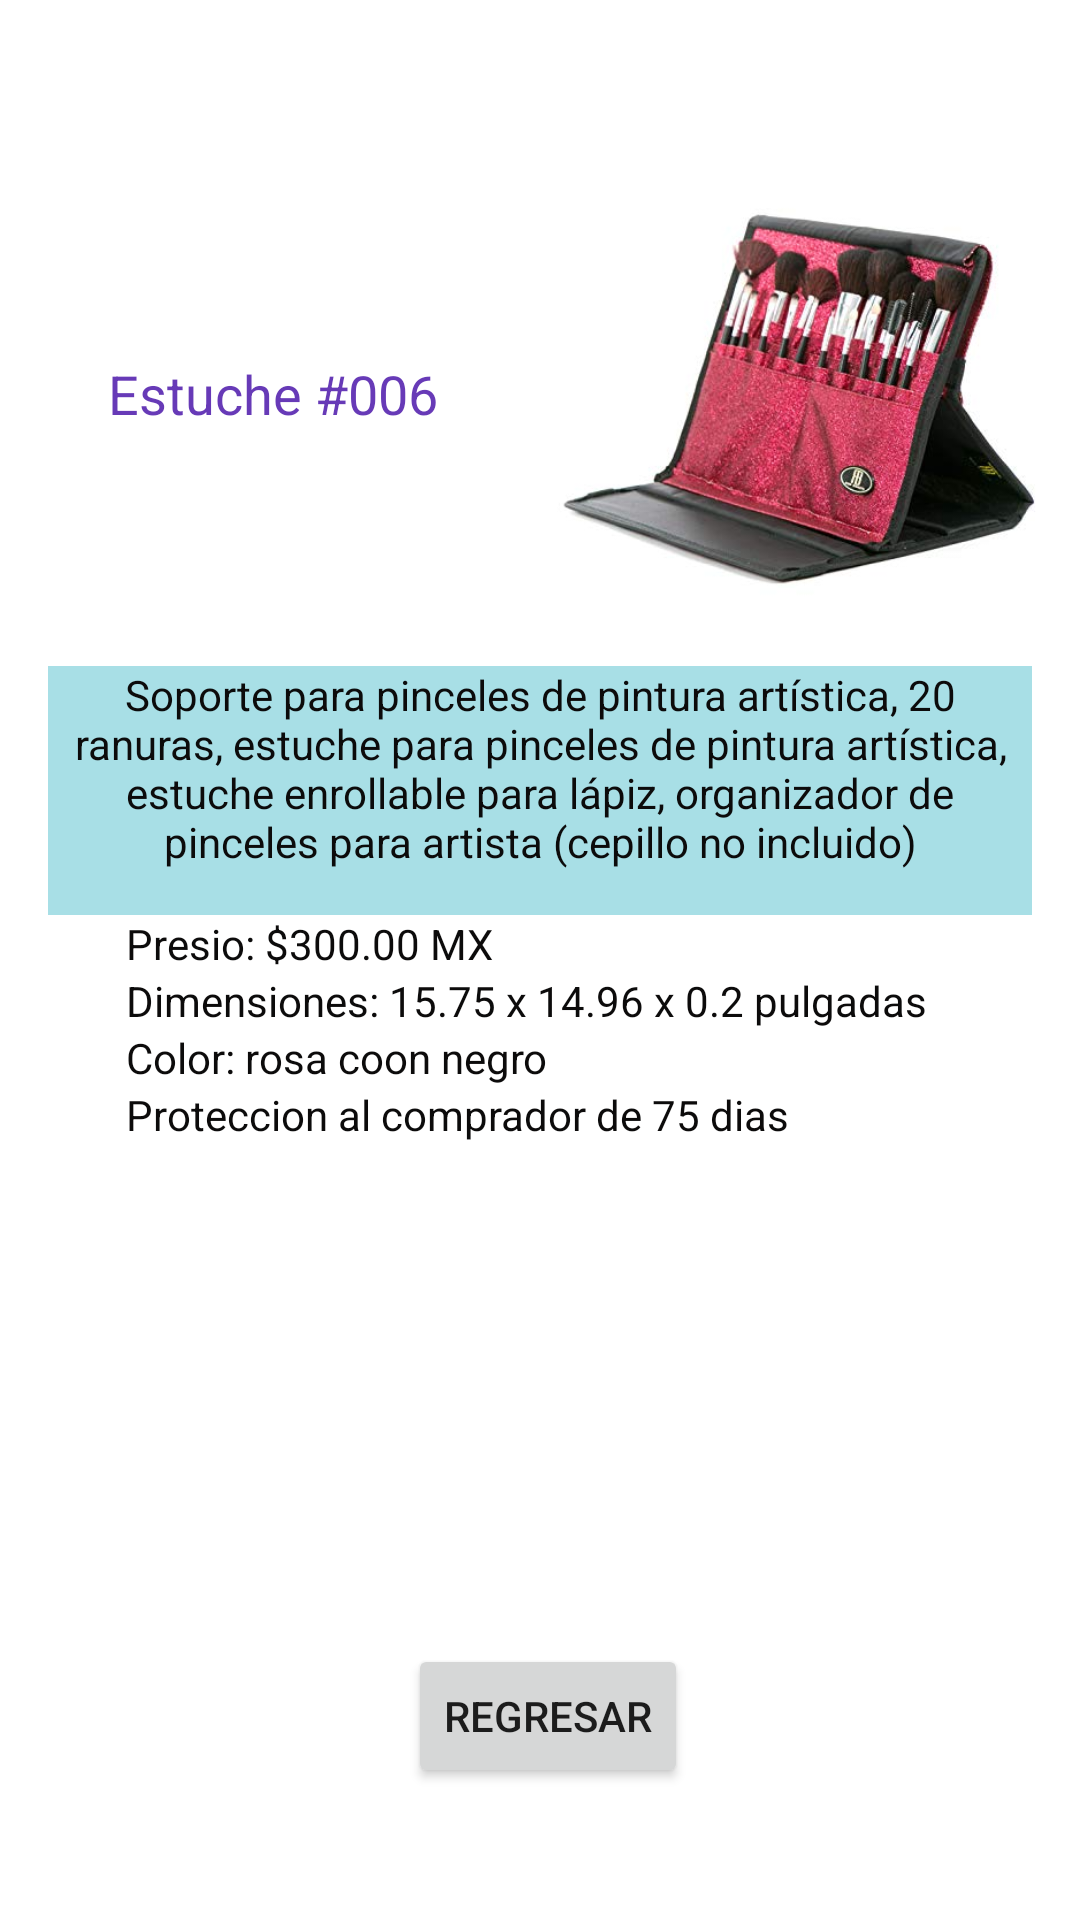

The Android layout XML behind this screen, and the referenced resources:
<!-- AndroidManifest.xml: application theme Theme.ProyectoFinal -->
<!-- res/layout/activity_estuche6.xml -->
<?xml version="1.0" encoding="utf-8"?>
<androidx.constraintlayout.widget.ConstraintLayout xmlns:android="http://schemas.android.com/apk/res/android"
    xmlns:app="http://schemas.android.com/apk/res-auto"
    xmlns:tools="http://schemas.android.com/tools"
    android:layout_width="match_parent"
    android:layout_height="match_parent"
    tools:context=".estuche6">

    <Button
        android:id="@+id/boton4"
        android:layout_width="wrap_content"
        android:layout_height="wrap_content"
        android:layout_marginBottom="44dp"
        android:text="Regresar"
        app:layout_constraintBottom_toBottomOf="parent"
        app:layout_constraintEnd_toEndOf="parent"
        app:layout_constraintHorizontal_bias="0.51"
        app:layout_constraintStart_toStartOf="parent" />

    <TextView
        android:id="@+id/textView33"
        android:layout_width="wrap_content"
        android:layout_height="wrap_content"
        android:layout_marginStart="70dp"
        android:layout_marginTop="119dp"
        android:layout_marginEnd="17dp"
        android:text="Estuche #006"
        android:textColor="#673AB7"
        android:textSize="18sp"
        app:layout_constraintEnd_toStartOf="@+id/imageView8"
        app:layout_constraintStart_toStartOf="parent"
        app:layout_constraintTop_toTopOf="parent" />

    <TextView
        android:id="@+id/textView34"
        android:layout_width="328dp"
        android:layout_height="83dp"
        android:layout_marginStart="16dp"
        android:layout_marginTop="8dp"
        android:background="#A8DFE6"
        android:text="Soporte para pinceles de pintura artística, 20 ranuras, estuche para pinceles de pintura artística, estuche enrollable para lápiz, organizador de pinceles para artista (cepillo no incluido)"
        android:textAlignment="center"
        android:textColor="#0C0B0B"
        app:layout_constraintStart_toStartOf="parent"
        app:layout_constraintTop_toBottomOf="@+id/imageView8" />

    <TextView
        android:id="@+id/textView37"
        android:layout_width="wrap_content"
        android:layout_height="wrap_content"
        android:layout_marginStart="42dp"
        android:text="Color: rosa coon negro"
        android:textColor="#0C0B0B"
        app:layout_constraintStart_toStartOf="parent"
        app:layout_constraintTop_toBottomOf="@+id/textView35" />

    <TextView
        android:id="@+id/textView36"
        android:layout_width="wrap_content"
        android:layout_height="wrap_content"
        android:layout_marginStart="42dp"
        android:text="Proteccion al comprador de 75 dias"
        android:textColor="#0C0B0B"
        app:layout_constraintStart_toStartOf="parent"
        app:layout_constraintTop_toBottomOf="@+id/textView37" />

    <TextView
        android:id="@+id/textView35"
        android:layout_width="wrap_content"
        android:layout_height="wrap_content"
        android:layout_marginStart="42dp"
        android:text="Dimensiones: 15.75 x 14.96 x 0.2 pulgadas"
        android:textColor="#0C0B0B"
        app:layout_constraintStart_toStartOf="parent"
        app:layout_constraintTop_toBottomOf="@+id/textView38" />

    <TextView
        android:id="@+id/textView38"
        android:layout_width="wrap_content"
        android:layout_height="wrap_content"
        android:layout_marginStart="42dp"
        android:text="Presio: $300.00 MX"
        android:textColor="#0C0B0B"
        app:layout_constraintStart_toStartOf="parent"
        app:layout_constraintTop_toBottomOf="@+id/textView34" />

    <ImageView
        android:id="@+id/imageView8"
        android:layout_width="174dp"
        android:layout_height="163dp"
        android:layout_marginStart="17dp"
        android:layout_marginTop="51dp"
        android:layout_marginEnd="40dp"
        app:layout_constraintEnd_toEndOf="parent"
        app:layout_constraintStart_toEndOf="@+id/textView33"
        app:layout_constraintTop_toTopOf="parent"
        app:srcCompat="@drawable/estuche6" />
</androidx.constraintlayout.widget.ConstraintLayout>
<!-- resources referenced by this layout -->
<resources>
  <!-- drawable estuche6: jpg bitmap (drawable, 25820 bytes) -->
  <style name="Theme.ProyectoFinal" parent="Theme.MaterialComponents.DayNight.DarkActionBar">
          
          <item name="colorPrimary">@color/purple_500</item>
          <item name="colorPrimaryVariant">@color/purple_700</item>
          <item name="colorOnPrimary">@color/white</item>
          
          <item name="colorSecondary">@color/teal_200</item>
          <item name="colorSecondaryVariant">@color/teal_700</item>
          <item name="colorOnSecondary">@color/black</item>
          
          <item name="android:statusBarColor" tools:targetApi="l">?attr/colorPrimaryVariant</item>
          
      </style>
  <!-- not gathered from this repository: default colours our renderer supplied (Android Studio template values) -->
  <color name="purple_500">#FF6200EE</color>
  <color name="purple_700">#FF3700B3</color>
  <color name="teal_200">#FF03DAC5</color>
  <color name="teal_700">#FF018786</color>
  <color name="black">#FF000000</color>
  <color name="white">#FFFFFFFF</color>
</resources>
